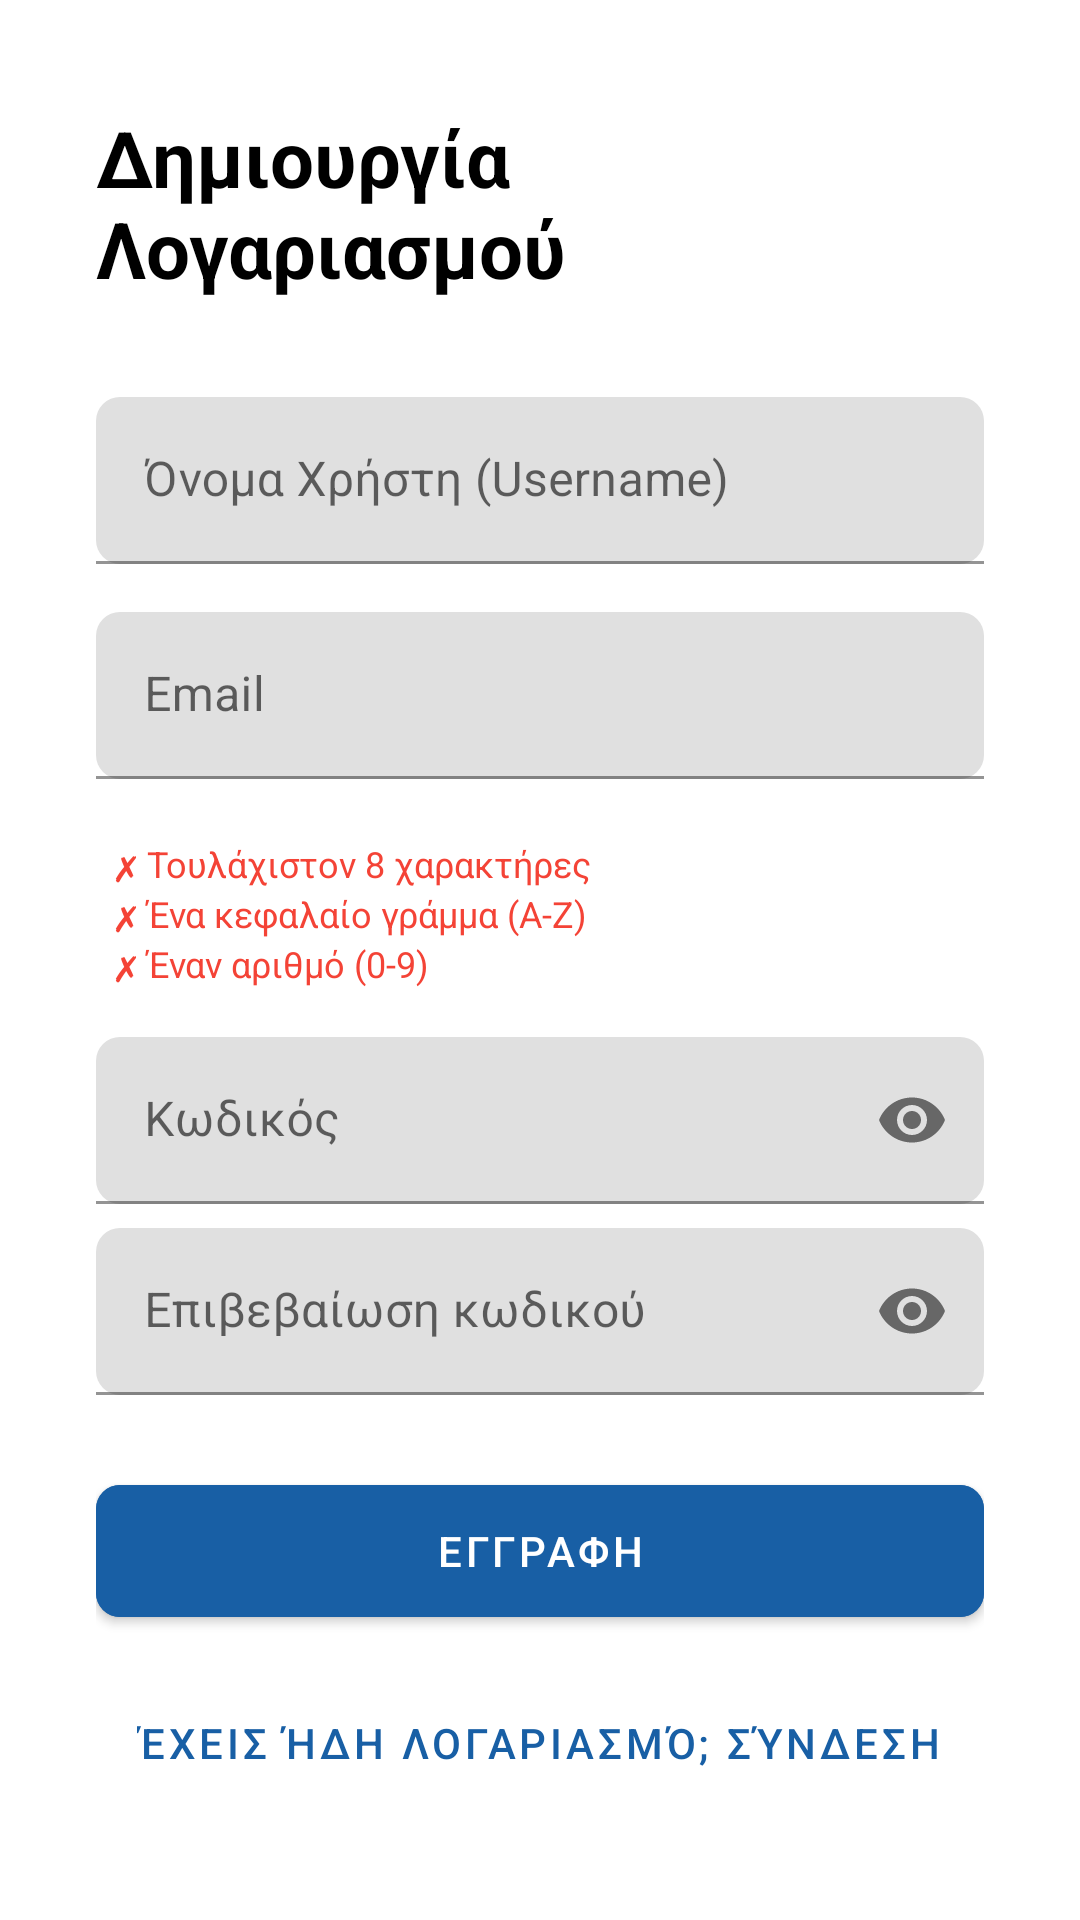

Produce the Android XML layout that renders to this screen, including the resource entries it uses.
<!-- AndroidManifest.xml: application theme Theme.UniWingman -->
<!-- res/layout/activity_sign_up.xml -->
<?xml version="1.0" encoding="utf-8"?>
<LinearLayout xmlns:android="http://schemas.android.com/apk/res/android"
    xmlns:app="http://schemas.android.com/apk/res-auto"
    android:layout_width="match_parent"
    android:layout_height="match_parent"
    android:gravity="center"
    android:orientation="vertical"
    android:padding="32dp"
    android:background="@color/white"
    android:importantForAccessibility="yes">

    <TextView
        android:layout_width="wrap_content"
        android:layout_height="wrap_content"
        android:layout_marginBottom="32dp"
        android:text="Δημιουργία Λογαριασμού"
        android:contentDescription="Επικεφαλίδα: Δημιουργία Λογαριασμού"
        android:textSize="26sp"
        android:textStyle="bold"
        android:textColor="@color/black"
        android:accessibilityHeading="true" />

    <com.google.android.material.textfield.TextInputLayout
        android:id="@+id/usernameInputLayout"
        android:layout_width="match_parent"
        android:layout_height="wrap_content"
        android:layout_marginBottom="16dp"
        app:boxStrokeColor="@color/nav_selected"
        app:hintTextColor="@color/nav_unselected"
        app:boxCornerRadiusBottomEnd="8dp"
        app:boxCornerRadiusBottomStart="8dp"
        app:boxCornerRadiusTopEnd="8dp"
        app:boxCornerRadiusTopStart="8dp">

        <com.google.android.material.textfield.TextInputEditText
            android:id="@+id/signUpUsernameEditText"
            android:layout_width="match_parent"
            android:layout_height="wrap_content"
            android:hint="Όνομα Χρήστη (Username)"
            android:contentDescription="Εισάγετε όνομα χρήστη"
            android:textColor="@color/black"
            android:imeOptions="actionNext"
            android:inputType="text" />
    </com.google.android.material.textfield.TextInputLayout>

    <com.google.android.material.textfield.TextInputLayout
        android:id="@+id/emailInputLayout"
        android:layout_width="match_parent"
        android:layout_height="wrap_content"
        android:layout_marginBottom="16dp"
        app:boxStrokeColor="@color/nav_selected"
        app:hintTextColor="@color/nav_unselected"
        app:boxCornerRadiusBottomEnd="8dp"
        app:boxCornerRadiusBottomStart="8dp"
        app:boxCornerRadiusTopEnd="8dp"
        app:boxCornerRadiusTopStart="8dp">

        <com.google.android.material.textfield.TextInputEditText
            android:id="@+id/signUpEmailEditText"
            android:layout_width="match_parent"
            android:layout_height="wrap_content"
            android:hint="Email"
            android:contentDescription="Εισάγετε την διεύθυνση email σας"
            android:textColor="@color/black"
            android:imeOptions="actionNext"
            android:inputType="textEmailAddress" />
    </com.google.android.material.textfield.TextInputLayout>

    <LinearLayout
        android:layout_width="match_parent"
        android:layout_height="wrap_content"
        android:layout_marginStart="4dp"
        android:layout_marginTop="4dp"
        android:layout_marginBottom="16dp"
        android:orientation="vertical"
        android:accessibilityLiveRegion="polite">

        <TextView
            android:id="@+id/checkLength"
            android:layout_width="wrap_content"
            android:layout_height="wrap_content"
            android:text="✗ Τουλάχιστον 8 χαρακτήρες"
            android:contentDescription="Απαίτηση: Τουλάχιστον 8 χαρακτήρες. Μη συμπληρωμένο."
            android:textColor="#F44336"
            android:textSize="12sp" />

        <TextView
            android:id="@+id/checkUppercase"
            android:layout_width="wrap_content"
            android:layout_height="wrap_content"
            android:text="✗ Ένα κεφαλαίο γράμμα (A-Z)"
            android:contentDescription="Απαίτηση: Ένα κεφαλαίο γράμμα. Μη συμπληρωμένο."
            android:textColor="#F44336"
            android:textSize="12sp" />

        <TextView
            android:id="@+id/checkNumber"
            android:layout_width="wrap_content"
            android:layout_height="wrap_content"
            android:text="✗ Έναν αριθμό (0-9)"
            android:contentDescription="Απαίτηση: Έναν αριθμό. Μη συμπληρωμένο."
            android:textColor="#F44336"
            android:textSize="12sp" />
    </LinearLayout>

    <com.google.android.material.textfield.TextInputLayout
        android:id="@+id/passwordInputLayout"
        android:layout_width="match_parent"
        android:layout_height="wrap_content"
        android:layout_marginBottom="8dp"
        app:boxStrokeColor="@color/nav_selected"
        app:hintTextColor="@color/nav_unselected"
        app:boxCornerRadiusBottomEnd="8dp"
        app:boxCornerRadiusBottomStart="8dp"
        app:boxCornerRadiusTopEnd="8dp"
        app:boxCornerRadiusTopStart="8dp"
        app:passwordToggleEnabled="true"
        app:passwordToggleContentDescription="Εμφάνιση ή απόκρυψη κωδικού">

        <com.google.android.material.textfield.TextInputEditText
            android:id="@+id/signUpPasswordEditText"
            android:layout_width="match_parent"
            android:layout_height="wrap_content"
            android:hint="Κωδικός"
            android:contentDescription="Εισάγετε κωδικό πρόσβασης. Ακολουθήστε τις οδηγίες ασφαλείας παραπάνω."
            android:importantForAutofill="no"
            android:imeOptions="actionNext"
            android:inputType="textPassword"/>
    </com.google.android.material.textfield.TextInputLayout>

    <com.google.android.material.textfield.TextInputLayout
        android:id="@+id/confirmPasswordInputLayout"
        android:layout_width="match_parent"
        android:layout_height="wrap_content"
        android:layout_marginBottom="24dp"
        app:boxStrokeColor="@color/nav_selected"
        app:hintTextColor="@color/nav_unselected"
        app:boxCornerRadiusBottomEnd="8dp"
        app:boxCornerRadiusBottomStart="8dp"
        app:boxCornerRadiusTopEnd="8dp"
        app:boxCornerRadiusTopStart="8dp"
        app:passwordToggleEnabled="true"
        app:passwordToggleContentDescription="Εμφάνιση ή απόκρυψη επιβεβαίωσης κωδικού">

        <com.google.android.material.textfield.TextInputEditText
            android:id="@+id/signUpConfirmPasswordEditText"
            android:layout_width="match_parent"
            android:layout_height="wrap_content"
            android:hint="Επιβεβαίωση κωδικού"
            android:contentDescription="Εισάγετε ξανά τον κωδικό για επιβεβαίωση"
            android:importantForAutofill="no"
            android:inputType="textPassword"
            android:imeOptions="actionDone"/>
    </com.google.android.material.textfield.TextInputLayout>

    <com.google.android.material.button.MaterialButton
        android:id="@+id/registerButton"
        android:layout_width="match_parent"
        android:layout_height="56dp"
        app:cornerRadius="8dp"
        android:backgroundTint="@color/nav_selected"
        android:text="ΕΓΓΡΑΦΗ"
        android:contentDescription="Κουμπί για ολοκλήρωση εγγραφής" />

    <Button
        android:id="@+id/goToLoginButton"
        android:layout_width="wrap_content"
        android:layout_height="wrap_content"
        android:layout_marginTop="12dp"
        android:text="Έχεις ήδη λογαριασμό; Σύνδεση"
        android:contentDescription="Έχετε ήδη λογαριασμό; Πατήστε εδώ για να μεταβείτε στη σελίδα σύνδεσης"
        android:textColor="@color/nav_selected"
        style="?attr/borderlessButtonStyle" />

</LinearLayout>
<!-- resources referenced by this layout -->
<resources>
  <color name="black">#FF000000</color>
  <color name="nav_selected">#185FA5</color>
  <color name="nav_unselected">#5F5E5A</color>
  <color name="white">#FFFFFFFF</color>
  <style name="Theme.UniWingman" parent="Theme.MaterialComponents.DayNight.NoActionBar">
          <item name="colorPrimary">@color/nav_selected</item>
          <item name="colorPrimaryVariant">@color/nav_unselected</item>
          <item name="colorOnPrimary">@android:color/white</item>
          <item name="colorSecondary">@color/nav_selected</item>
          <item name="colorSecondaryVariant">@color/nav_selected</item>
          <item name="colorOnSecondary">@android:color/white</item>
          <item name="android:colorBackground">@android:color/white</item>
          <item name="colorSurface">@android:color/white</item>
          <item name="colorOnSurface">@android:color/black</item>
          <item name="android:statusBarColor">#185FA5</item>
      </style>
</resources>
